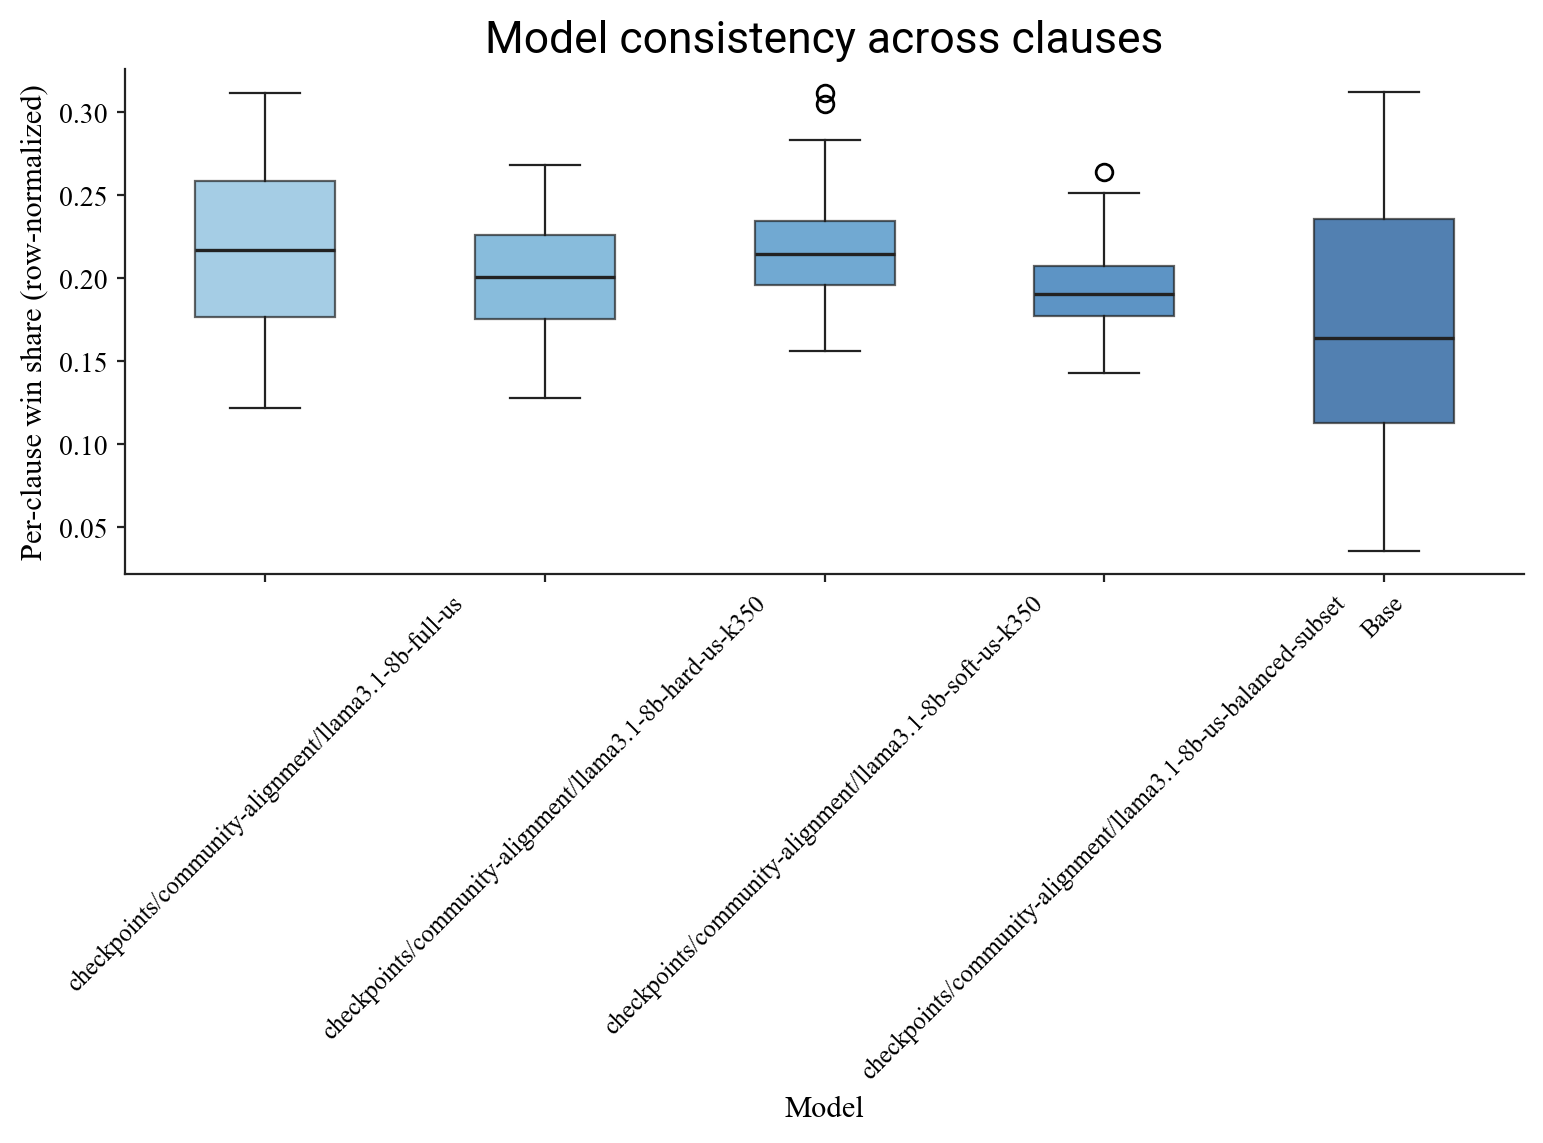

The table this chart was drawn from, first rows:
clause_id, model, win_share
1, checkpoints/community-alignment/llama3.1…, 0.1405
1, checkpoints/community-alignment/llama3.1…, 0.164
1, checkpoints/community-alignment/llama3.1…, 0.1875
1, checkpoints/community-alignment/llama3.1…, 0.196
1, meta-llama/Llama-3.1-8B, 0.312
2, checkpoints/community-alignment/llama3.1…, 0.187
2, checkpoints/community-alignment/llama3.1…, 0.231
2, checkpoints/community-alignment/llama3.1…, 0.202
2, checkpoints/community-alignment/llama3.1…, 0.216
2, meta-llama/Llama-3.1-8B, 0.164
3, checkpoints/community-alignment/llama3.1…, 0.2775
3, checkpoints/community-alignment/llama3.1…, 0.185
3, checkpoints/community-alignment/llama3.1…, 0.2225
3, checkpoints/community-alignment/llama3.1…, 0.1955
3, meta-llama/Llama-3.1-8B, 0.1195
4, checkpoints/community-alignment/llama3.1…, 0.222
4, checkpoints/community-alignment/llama3.1…, 0.243
4, checkpoints/community-alignment/llama3.1…, 0.197
4, checkpoints/community-alignment/llama3.1…, 0.1755
4, meta-llama/Llama-3.1-8B, 0.1625
5, checkpoints/community-alignment/llama3.1…, 0.266
5, checkpoints/community-alignment/llama3.1…, 0.2465
5, checkpoints/community-alignment/llama3.1…, 0.1565
5, checkpoints/community-alignment/llama3.1…, 0.246
5, meta-llama/Llama-3.1-8B, 0.085
6, checkpoints/community-alignment/llama3.1…, 0.199
6, checkpoints/community-alignment/llama3.1…, 0.1985
6, checkpoints/community-alignment/llama3.1…, 0.2265
6, checkpoints/community-alignment/llama3.1…, 0.1845
6, meta-llama/Llama-3.1-8B, 0.1915
7, checkpoints/community-alignment/llama3.1…, 0.1455
7, checkpoints/community-alignment/llama3.1…, 0.1415
7, checkpoints/community-alignment/llama3.1…, 0.225
7, checkpoints/community-alignment/llama3.1…, 0.1835
7, meta-llama/Llama-3.1-8B, 0.3045
8, checkpoints/community-alignment/llama3.1…, 0.2465
8, checkpoints/community-alignment/llama3.1…, 0.237
8, checkpoints/community-alignment/llama3.1…, 0.2065
8, checkpoints/community-alignment/llama3.1…, 0.171
8, meta-llama/Llama-3.1-8B, 0.139
9, checkpoints/community-alignment/llama3.1…, 0.2135
9, checkpoints/community-alignment/llama3.1…, 0.1895
9, checkpoints/community-alignment/llama3.1…, 0.228
9, checkpoints/community-alignment/llama3.1…, 0.209
9, meta-llama/Llama-3.1-8B, 0.16
10, checkpoints/community-alignment/llama3.1…, 0.2025
10, checkpoints/community-alignment/llama3.1…, 0.201
10, checkpoints/community-alignment/llama3.1…, 0.222
10, checkpoints/community-alignment/llama3.1…, 0.19
10, meta-llama/Llama-3.1-8B, 0.1845
11, checkpoints/community-alignment/llama3.1…, 0.181
11, checkpoints/community-alignment/llama3.1…, 0.1685
11, checkpoints/community-alignment/llama3.1…, 0.2835
11, checkpoints/community-alignment/llama3.1…, 0.168
11, meta-llama/Llama-3.1-8B, 0.199
12, checkpoints/community-alignment/llama3.1…, 0.2935
12, checkpoints/community-alignment/llama3.1…, 0.2525
12, checkpoints/community-alignment/llama3.1…, 0.1625
12, checkpoints/community-alignment/llama3.1…, 0.238
12, meta-llama/Llama-3.1-8B, 0.0535
... 315 more rows
